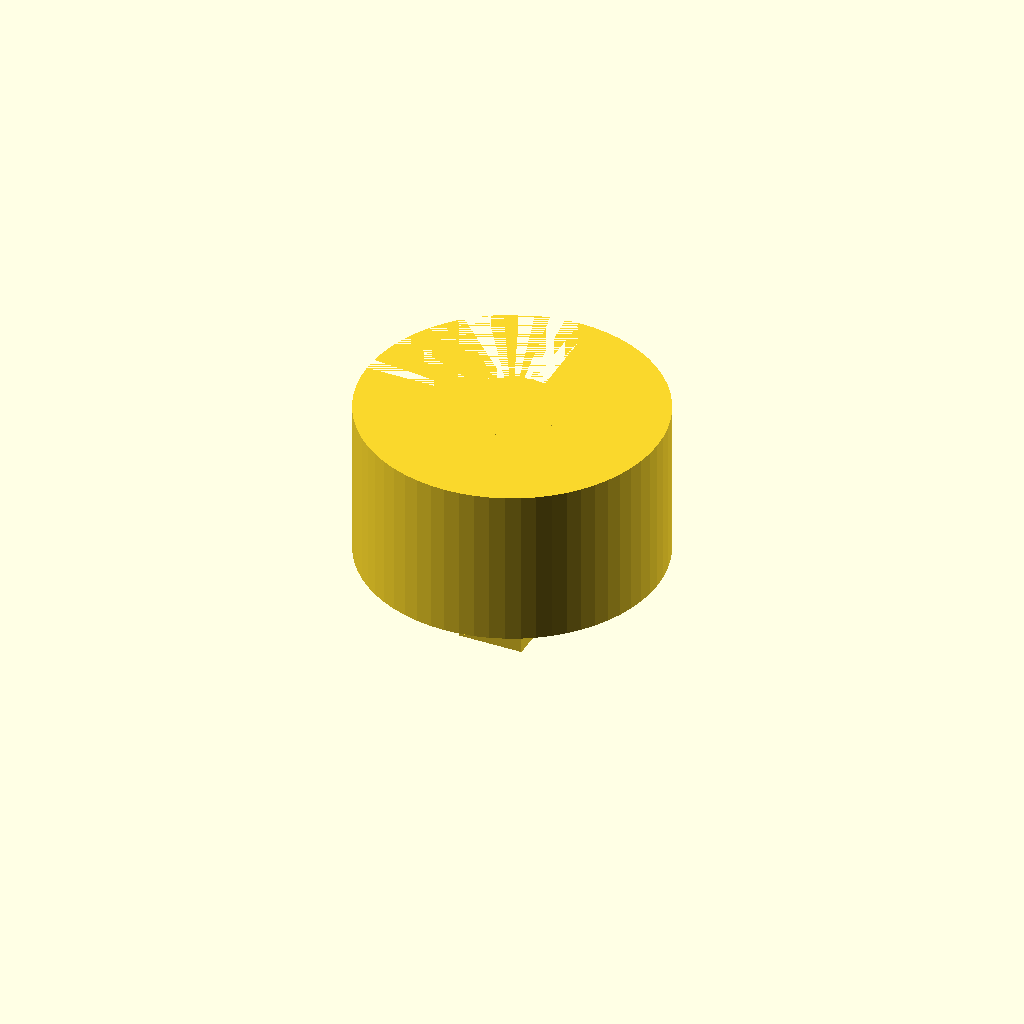
Cell 1: the model at its default parameters.
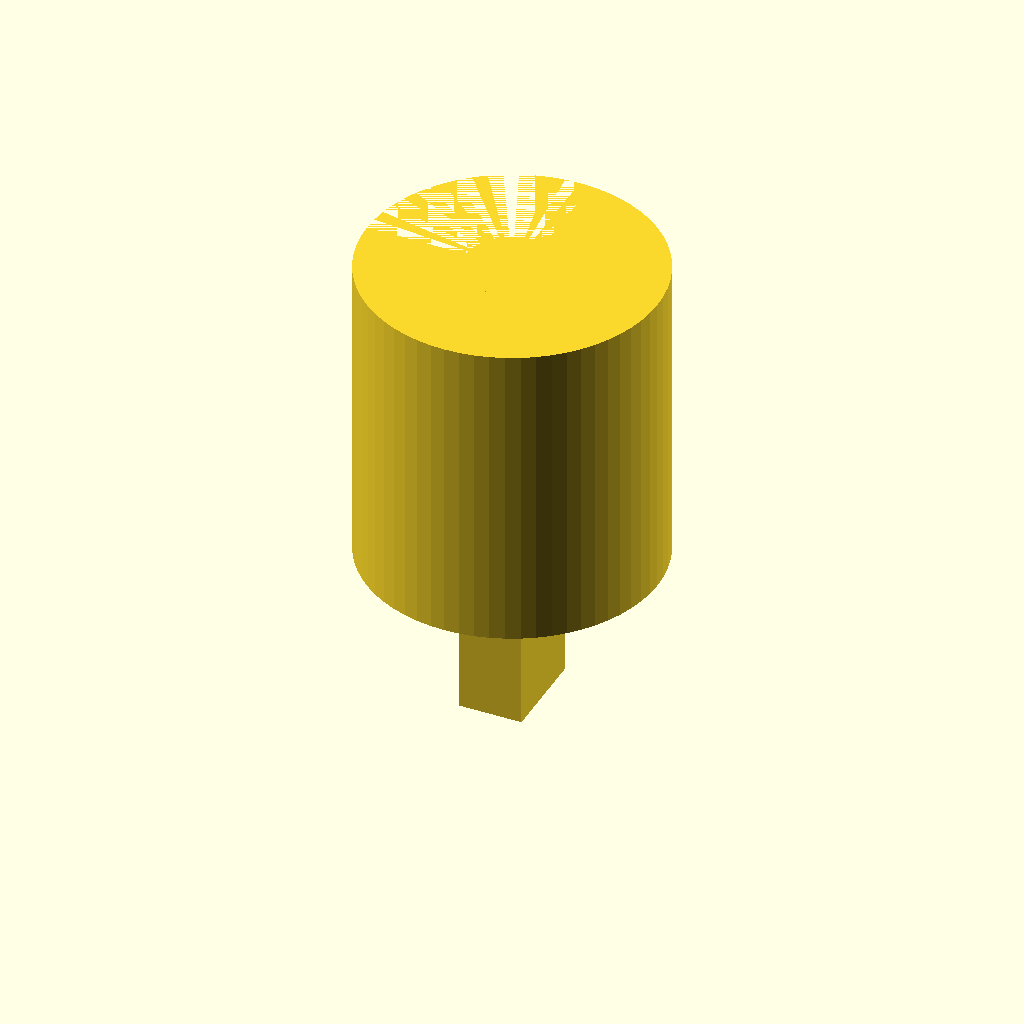
Cell 2: the same model with height_z = 20.
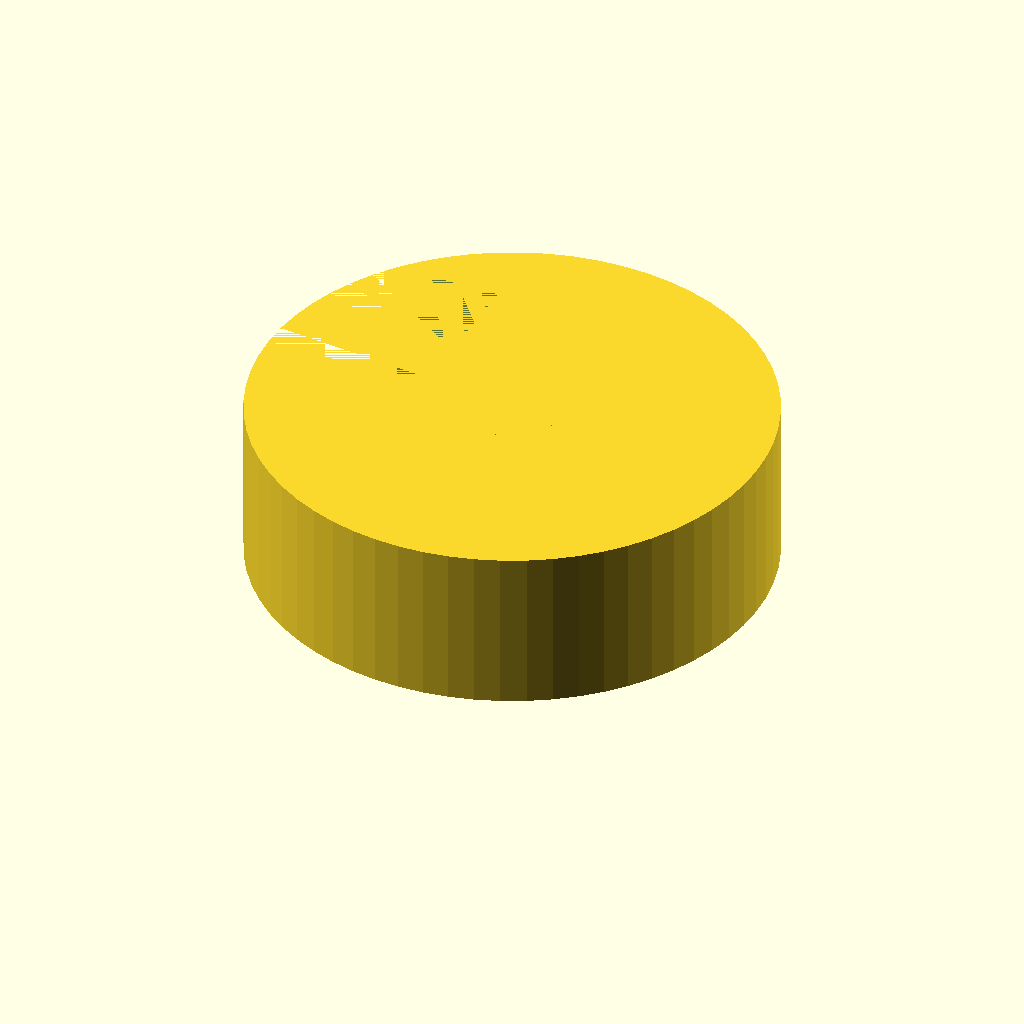
Cell 3: the same model with rod_ring_inner_diameter = 25.4.
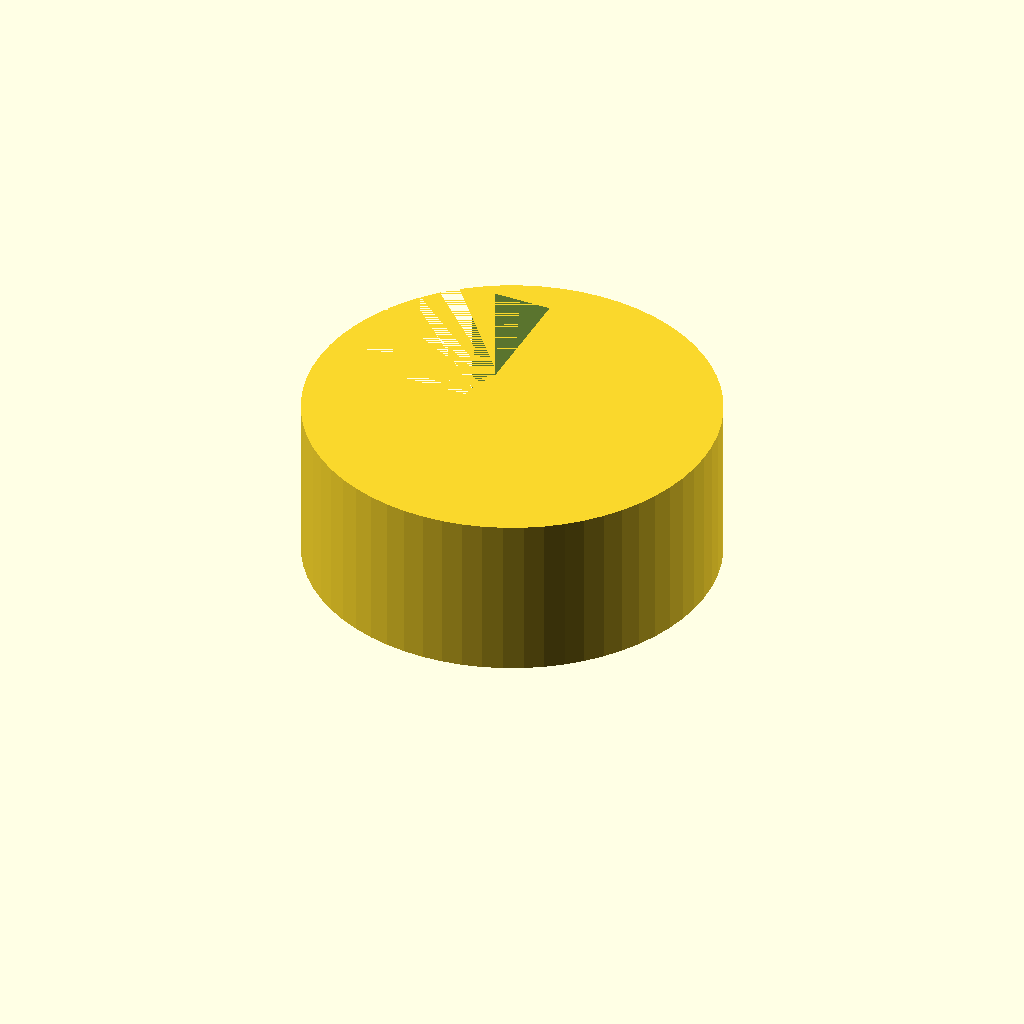
Cell 4: the same model with rod_ring_wall_thickness = 6.
One fixed orthographic camera (rotation 55°, 0°, 25°; colour scheme Cornfield) for every cell.
The OpenSCAD source (bench/results/main/code/gemma4_e2b-it-q4_K_M/rod_tubing_clip_s0_a0.scad):
// Dimensions for the Snap-On Clip Design

// Overall part height
height_z = 10; // Total extrusion height in Z direction (mm)

// Rod Ring dimensions (Ring 1)
rod_ring_inner_diameter = 12.7; // Inner diameter of the rod ring (mm)
rod_ring_wall_thickness = 3;     // Wall thickness of the rod ring (mm)
rod_ring_outer_diameter = rod_ring_inner_diameter + 2 * rod_ring_wall_thickness; // Calculated outer diameter (18.7 mm)

// Tubing Ring dimensions (Ring 2)
tubing_ring_inner_diameter = 6;  // Inner diameter of the tubing ring (mm)
tubing_ring_wall_thickness = 2;  // Wall thickness of the tubing ring (mm)
tubing_ring_center_x = 15;       // Center X position for the tubing ring (mm)
tubing_ring_center_y = 0;        // Center Y position for the tubing ring (mm)

// Bridge dimensions (Solid Connector)
bridge_width_y = 6;              // Width of the solid bridge in the Y direction (mm)
bridge_start_x = 8;              // Start X position of the bridge (mm)
bridge_end_x = 12;               // End X position of the bridge (mm)

// Cutout dimensions for Ring 1 (Rod Snap)
rod_cutout_width = 10;           // Width of the opening cut out on the -X side (mm)
rod_cutout_y_range = [-5, 5];     // Y range for the cutout on Ring 1

// Cutout dimensions for Ring 2 (Tubing Alignment)
tubing_cutout_width = 4.5;        // Width of the opening cut out on the +X side (mm)
tubing_cutout_y_range = [-2.25, 2.25]; // Y range for the cutout on Ring 2

// Tolerance for cuts (to ensure separation)
tolerance = 0.1; // Small offset for cutting operations

// --- Module Definitions ---

module rod_ring() {
    difference() {
        // Base ring shape (Outer circle)
        cylinder(h = height_z, r = rod_ring_outer_diameter / 2, $fn = 64);

        // Cutout for snapping onto the rod (on the -X side)
        translate([-(rod_ring_outer_diameter / 2) - tolerance, 0, 0]) {
            cube([rod_cutout_width + 2 * tolerance, 10, height_z]); // Cut a block extending past the edge
        }
    }
}

module tubing_ring() {
    difference() {
        // Base ring shape (Outer circle)
        cylinder(h = height_z, r = tubing_ring_inner_diameter / 2, $fn = 64);

        // Cutout for tubing alignment (on the +X side)
        translate([tubing_ring_center_x + tubing_ring_wall_thickness + tolerance, 0, 0]) {
            cube([tubing_cutout_width + 2 * tolerance, 10, height_z]); // Cut a block extending past the edge
        }
    }
}

module bridge() {
    // Solid rectangular bridge connecting the rings
    cube([bridge_end_x - bridge_start_x, bridge_width_y, height_z], center = true);
}

// --- Main Assembly ---

union() {
    rod_ring();
    tubing_ring();
    bridge();
}
Parameter table extracted from the source (name, type, default, range or options):
height_z: number, default 10
rod_ring_inner_diameter: number, default 12.7
rod_ring_wall_thickness: number, default 3
tubing_ring_inner_diameter: number, default 6
tubing_ring_wall_thickness: number, default 2
tubing_ring_center_x: number, default 15
tubing_ring_center_y: number, default 0
bridge_width_y: number, default 6
bridge_start_x: number, default 8
bridge_end_x: number, default 12
rod_cutout_width: number, default 10
rod_cutout_y_range: vector, default [-5, 5]
tubing_cutout_width: number, default 4.5
tubing_cutout_y_range: vector, default [-2.25, 2.25]
tolerance: number, default 0.1
